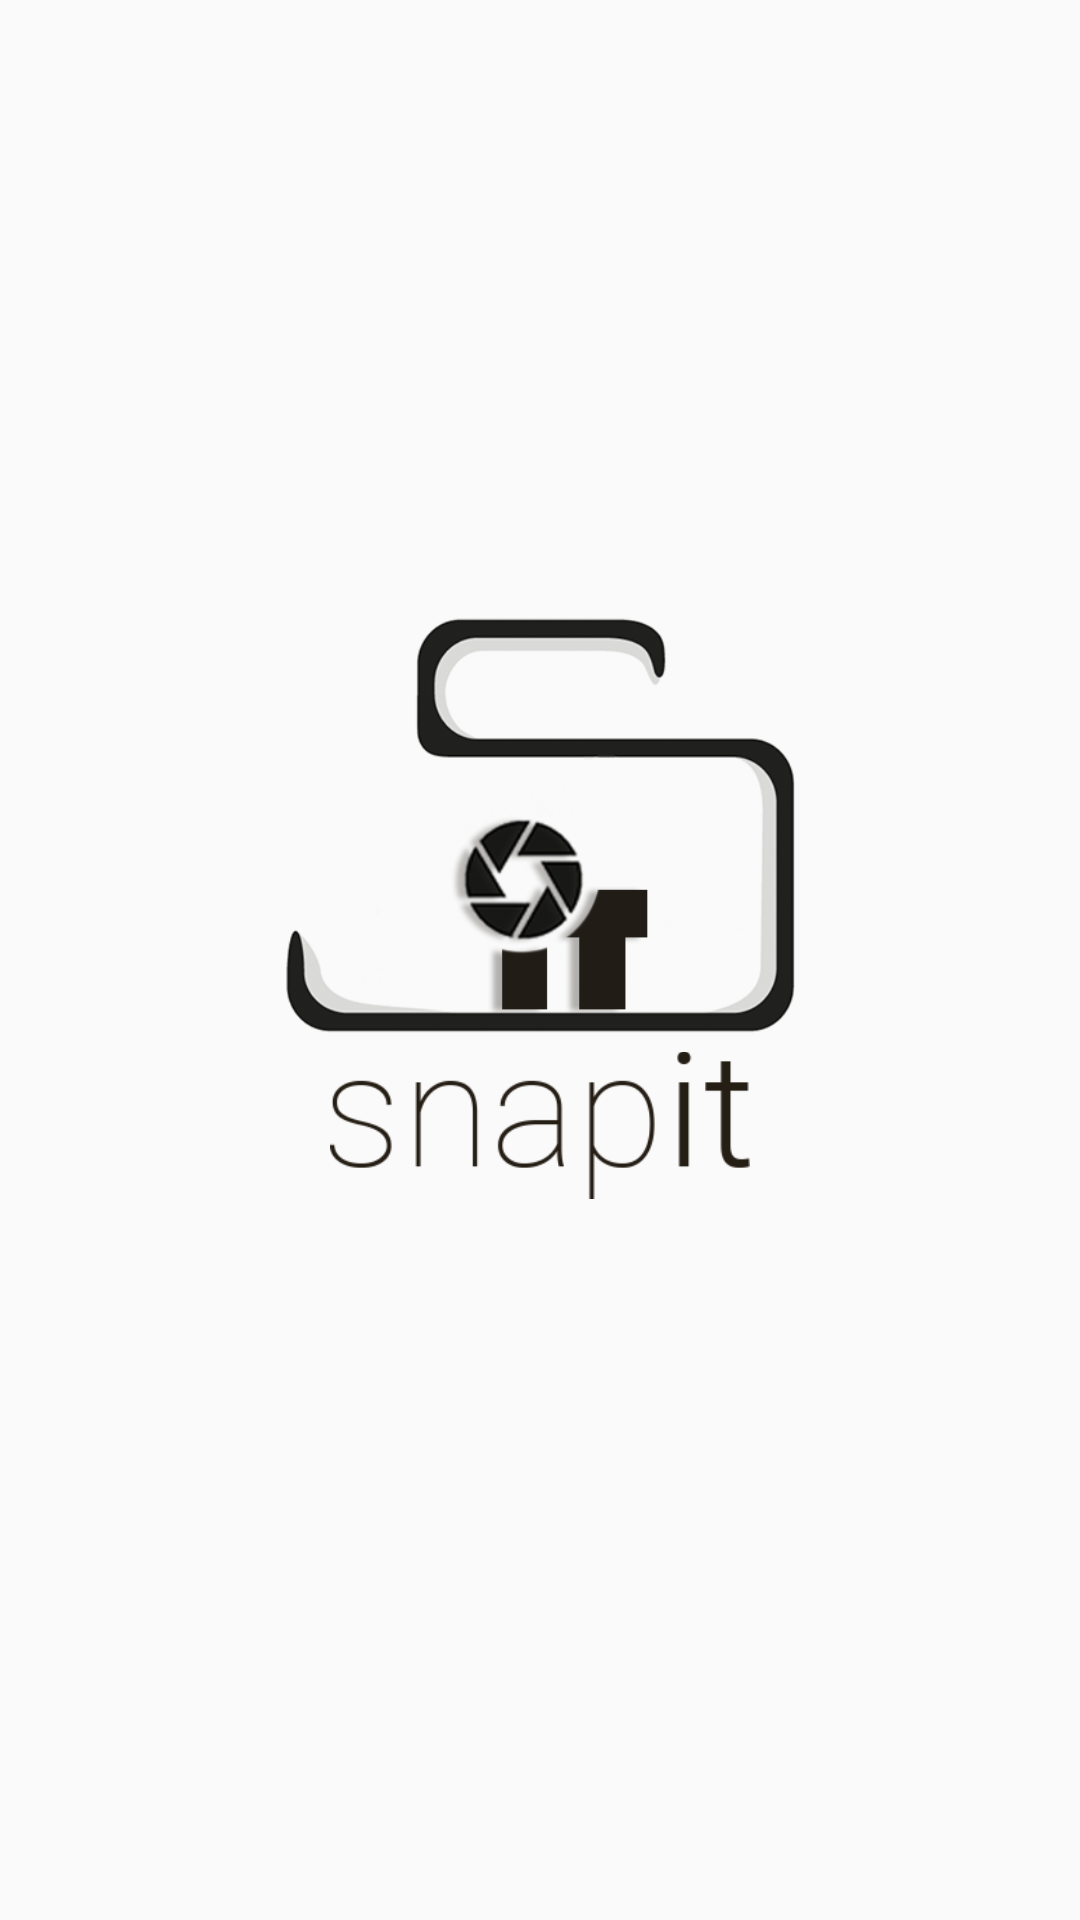

The Android layout XML behind this screen, and the referenced resources:
<!-- AndroidManifest.xml: application theme AppTheme -->
<!-- res/layout/activity_splash.xml -->
<?xml version="1.0" encoding="utf-8"?>
<LinearLayout xmlns:android="http://schemas.android.com/apk/res/android"
    xmlns:app="http://schemas.android.com/apk/res-auto"
    xmlns:tools="http://schemas.android.com/tools"
    android:layout_width="match_parent"
    android:layout_height="match_parent"
    tools:context="com.snapit.milosvuckovic.splashscreenv2.Splash"
    android:orientation="vertical">
    <LinearLayout
        android:id="@+id/l1"
        android:layout_width="match_parent"
        android:layout_height="350dp"
        android:orientation="vertical">
        <ImageView
            android:layout_width="170dp"
            android:layout_height="170dp"
            android:src="@drawable/snapit_img"
            android:layout_gravity="center"
            android:layout_marginTop="190dp"/>
    </LinearLayout>
    <LinearLayout
        android:id="@+id/l2"
        android:layout_width="match_parent"
        android:layout_height="match_parent"
        android:orientation="vertical">
        <ImageView
            android:layout_width="140dp"
            android:layout_height="50dp"
            android:src="@drawable/snapit_txt"
            android:layout_gravity="center" />

    </LinearLayout>
</LinearLayout>
<!-- resources referenced by this layout -->
<resources>
  <!-- drawable snapit_img: png bitmap (drawable, 59004 bytes) -->
  <!-- drawable snapit_txt: png bitmap (drawable, 5762 bytes) -->
  <style name="AppTheme" parent="Theme.AppCompat.Light.NoActionBar">
          
          <item name="colorPrimary">@color/colorPrimary</item>
          <item name="colorPrimaryDark">@color/colorPrimaryDark</item>
          <item name="colorAccent">@color/colorAccent</item>
      </style>
  <color name="colorPrimary">#F9CB45</color>
  <color name="colorPrimaryDark">#C6AF46</color>
  <color name="colorAccent">#515151</color>
</resources>
